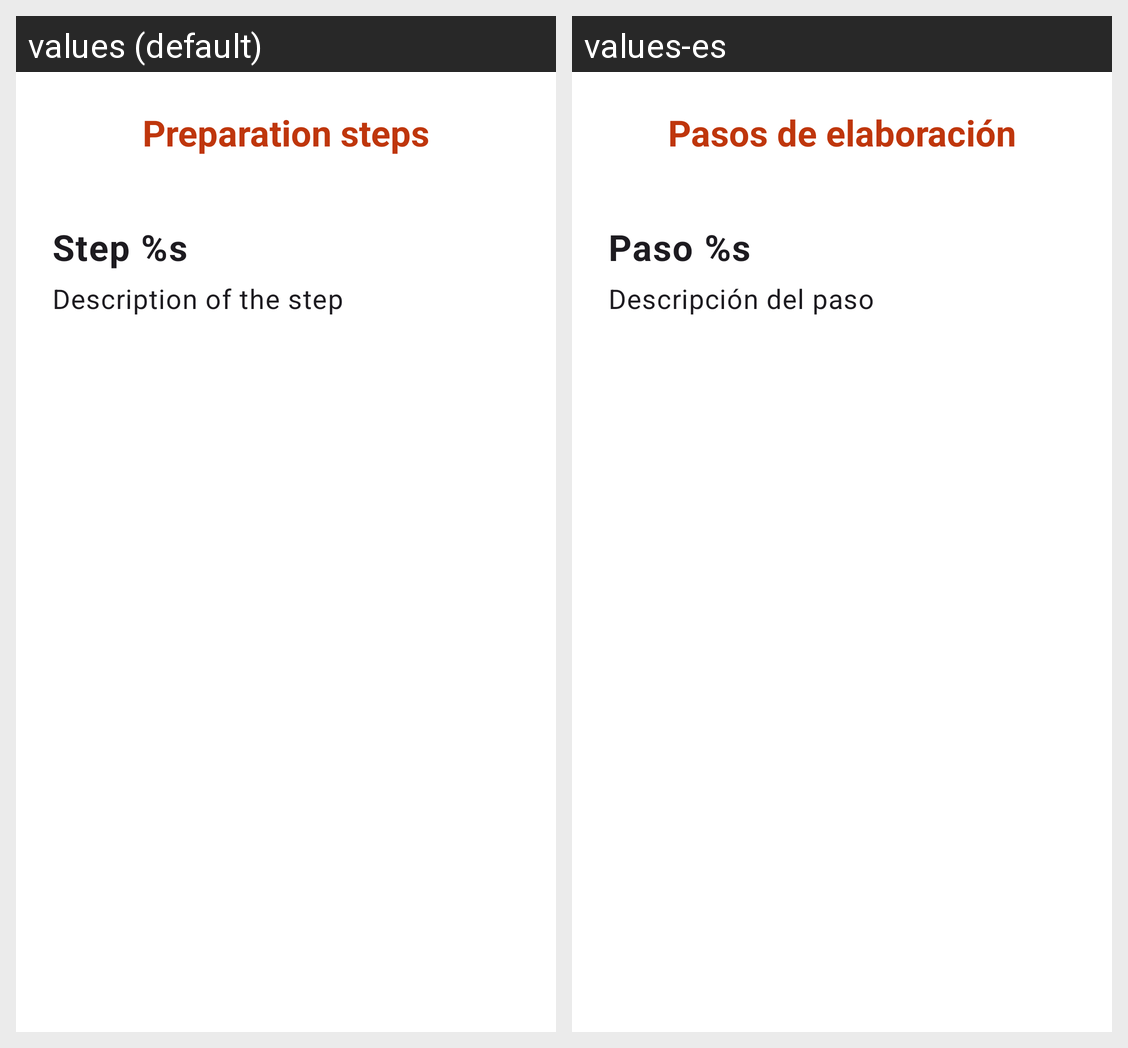

Locale-by-locale string values for the Android screen shown in this grid:
Android screen res/layout/fragment_ver_receta_tab3.xml rendered under 2 locales, left to right: values (default), values-es. Device: Nexus 5 (rendered at 1080×1920; each locale shown at half size, 540×960, under a caption strip naming it); theme Theme.RecetasDigitales.
Strings drawn on this screen, with the default value and each locale's value (text and hints the layout hard-codes, and strings that could not be matched under every locale, appear in the picture but are not listed):

pasos_de_elaboracion
  values: Preparation steps
  values-es: Pasos de elaboración

paso_num
  values: Step %s
  values-es: Paso %s

descripcion_del_paso
  values: Description of the step
  values-es: Descripción del paso
